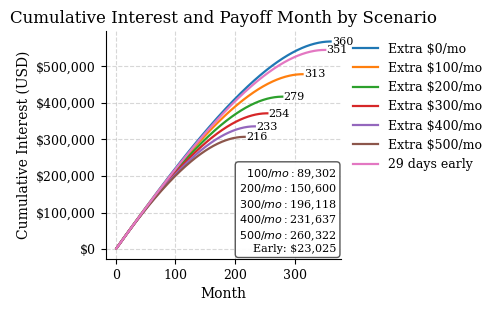
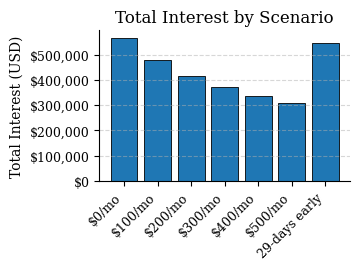

Here is the Python script that generated these plots, in order:
# professional_amortization.py
#
# Professional-grade amortization analysis and publication-quality figures.
#
# What this script does:
# 1) Computes daily-compounded amortization with optional extra monthly payments and early-payment offset.
# 2) Produces two publication-quality figures (line + bar), with clean typography and finance-friendly axis formatting.
# 3) Saves a CSV summary of scenarios for inclusion in your book/paper.
#
# Notes:
# - Uses matplotlib only (no seaborn), one chart per figure.
# - Fonts fall back gracefully if Times New Roman is not available.
# - Figures are saved under ./figures/Chapter2/

import os
import numpy as np
import pandas as pd
import matplotlib as mpl
import matplotlib.pyplot as plt
from matplotlib.ticker import FuncFormatter

# ------------------------ Config ------------------------
principal = 350_000
annual_rate = 0.08
days_per_month = 30          # simplifying assumption
days_per_year = 365
term_years = 30
months = term_years * 12

extras = [0, 100, 200, 300, 400, 500]
early_days = 29  # scenario: pay 14 days before the month end

# Output paths
FIG_DIR = "figures/Chapter2"
CSV_PATH = os.path.join(FIG_DIR, "amortization_scenarios_summary.csv")
FIG1_PATH = os.path.join(FIG_DIR, "cumulative_interest_duration.png")
FIG2_PATH = os.path.join(FIG_DIR, "total_interest_bar.png")

os.makedirs(FIG_DIR, exist_ok=True)

# ----------------- Typography / Style -------------------
mpl.rcParams.update({
    "font.family": "serif",
    "font.serif": ["Times New Roman", "Times", "DejaVu Serif"],
    "font.size": 10,
    "axes.labelsize": 10,
    "axes.titlesize": 12,
    "legend.fontsize": 9,
    "xtick.labelsize": 9,
    "ytick.labelsize": 9,
    "figure.dpi": 300,
    "savefig.dpi": 300,
    "axes.spines.top": False,
    "axes.spines.right": False,
})

def dollars(x, pos):
    return f"${x:,.0f}"
usd0 = FuncFormatter(dollars)

# ------------------ Core Calculations -------------------
daily_rate = annual_rate / days_per_year
eff_mr = (1 + daily_rate) ** days_per_month - 1  # effective monthly rate

def monthly_payment_from_effective_rate(P, r_m, n_months):
    if r_m == 0:
        return P / n_months
    return P * (r_m * (1 + r_m) ** n_months) / ((1 + r_m) ** n_months - 1)

base_monthly_payment = monthly_payment_from_effective_rate(principal, eff_mr, months)

def daily_amortization_schedule(P, daily_r, months, monthly_pmt, *, extra_payment=0.0, early_days=0, dpm=30):
    """Simulate a daily-compounded loan with monthly payments."""
    payment_day = max(1, min(dpm, dpm - early_days))
    balance = P
    total_interest = 0.0
    cum_interest_by_month = []
    balances_by_month = []
    current_cum_interest = 0.0
    m = 0

    for m in range(1, months + 1):
        month_interest = 0.0
        for day in range(1, dpm + 1):
            daily_int = balance * daily_r
            balance += daily_int
            month_interest += daily_int
            total_interest += daily_int
            if day == payment_day:
                p = monthly_pmt + extra_payment
                p = min(p, balance)
                balance -= p

        current_cum_interest += month_interest
        cum_interest_by_month.append(current_cum_interest)
        balances_by_month.append(balance)
        if balance <= 1e-8:
            break

    return balances_by_month, cum_interest_by_month, total_interest, m

# Run scenarios
cum_int_dict, months_dict, total_int_dict = {}, {}, {}
for extra in extras:
    _, cum_int, total_int, months_rem = daily_amortization_schedule(
        principal, daily_rate, months, base_monthly_payment,
        extra_payment=extra, early_days=0, dpm=days_per_month
    )
    cum_int_dict[extra] = np.array(cum_int, dtype=float)
    months_dict[extra] = int(months_rem)
    total_int_dict[extra] = float(total_int)

# Early-payment scenario
_, cum_int_early, total_int_early, months_early = daily_amortization_schedule(
    principal, daily_rate, months, base_monthly_payment,
    extra_payment=0.0, early_days=early_days, dpm=days_per_month
)
cum_int_early = np.array(cum_int_early, dtype=float)
baseline_interest = total_int_dict[0]
savings_dict = {extra: baseline_interest - total_int_dict[extra] for extra in extras[1:]}
savings_early = baseline_interest - total_int_early

# ------------------ Tabular Summary ---------------------
rows = []
for extra in extras:
    rows.append({
        "Scenario": f"Extra ${extra}/mo",
        "Monthly Payment": base_monthly_payment + extra,
        "Total Interest": total_int_dict[extra],
        "Months to Payoff": months_dict[extra],
        "Interest Savings vs Baseline": (baseline_interest - total_int_dict[extra]) if extra > 0 else 0.0
    })
rows.append({
    "Scenario": f"Pay {early_days} days early",
    "Monthly Payment": base_monthly_payment,
    "Total Interest": total_int_early,
    "Months to Payoff": months_early,
    "Interest Savings vs Baseline": savings_early
})
summary_df = pd.DataFrame(rows)
summary_df.to_csv(CSV_PATH, index=False)

# ---------------------- Figure 1 ------------------------
plt.figure(figsize=(5.0, 3.2))
ax = plt.gca()
for extra in extras:
    y = cum_int_dict[extra]
    x = np.arange(1, len(y) + 1)
    ax.plot(x, y, linewidth=1.6, label=f"Extra ${extra}/mo")
    ax.text(x[-1] + 2, y[-1], f"{months_dict[extra]}", va="center", fontsize=8)
x_e = np.arange(1, len(cum_int_early) + 1)
ax.plot(x_e, cum_int_early, linewidth=1.6, linestyle="-", label=f"{early_days} days early")
ax.text(x_e[-1] + 2, cum_int_early[-1], f"{months_early}", va="center", fontsize=8)
savings_lines = [f"${extra}/mo: ${savings_dict[extra]:,.0f}" for extra in extras[1:]]
savings_lines.append(f"Early: ${savings_early:,.0f}")
ax.text(0.98, 0.02, "\n".join(savings_lines), transform=ax.transAxes,
        ha="right", va="bottom", fontsize=8,
        bbox=dict(boxstyle="round,pad=0.3", facecolor="white", edgecolor="0.3", alpha=0.95))
ax.set_xlabel("Month")
ax.set_ylabel("Cumulative Interest (USD)")
ax.yaxis.set_major_formatter(usd0)
ax.set_title("Cumulative Interest and Payoff Month by Scenario")
ax.grid(True, linestyle="--", alpha=0.5)
ax.legend(loc="upper left", bbox_to_anchor=(1.0, 1.0), frameon=False)
plt.tight_layout()
plt.savefig(FIG1_PATH, bbox_inches="tight")
plt.savefig("figures/Chapter2/cumulative_interest_duration.pdf", bbox_inches="tight")
plt.close()

# ---------------------- Figure 2 ------------------------
plt.figure(figsize=(3.7, 2.8))
ax = plt.gca()
scenarios = [f"${extra}/mo" for extra in extras] + [f"{early_days}-days early"]
interest_totals = [total_int_dict[extra] for extra in extras] + [total_int_early]
bars = ax.bar(scenarios, interest_totals, edgecolor="black", linewidth=0.6)
ax.set_ylabel("Total Interest (USD)")
ax.yaxis.set_major_formatter(usd0)
ax.set_title("Total Interest by Scenario")
ax.grid(True, axis="y", linestyle="--", alpha=0.5)
plt.xticks(rotation=45, ha="right")
plt.tight_layout()
plt.savefig(FIG2_PATH, bbox_inches="tight")
plt.close()
